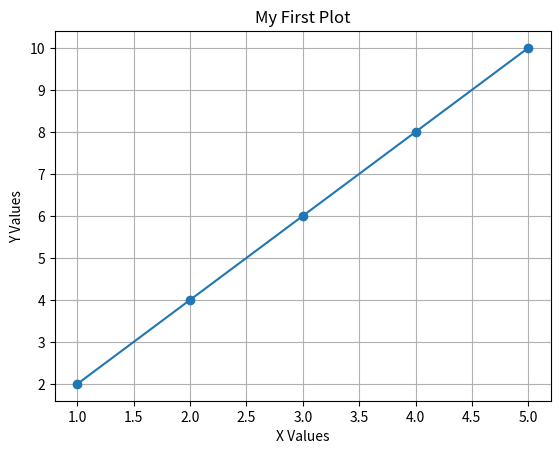

Python code for this plot:
#!/usr/bin/env python3
"""Quick Start - Your first matplotlib plot in 10 lines!"""

import matplotlib.pyplot as plt

# Create data
x = [1, 2, 3, 4, 5]
y = [2, 4, 6, 8, 10]

# Create plot
plt.plot(x, y, marker='o')
plt.xlabel('X Values')
plt.ylabel('Y Values')
plt.title('My First Plot')
plt.grid(True)

# Save and show
plt.savefig('my_first_plot.png', dpi=150, bbox_inches='tight')
plt.show()

print("✓ Plot saved as 'my_first_plot.png'")
